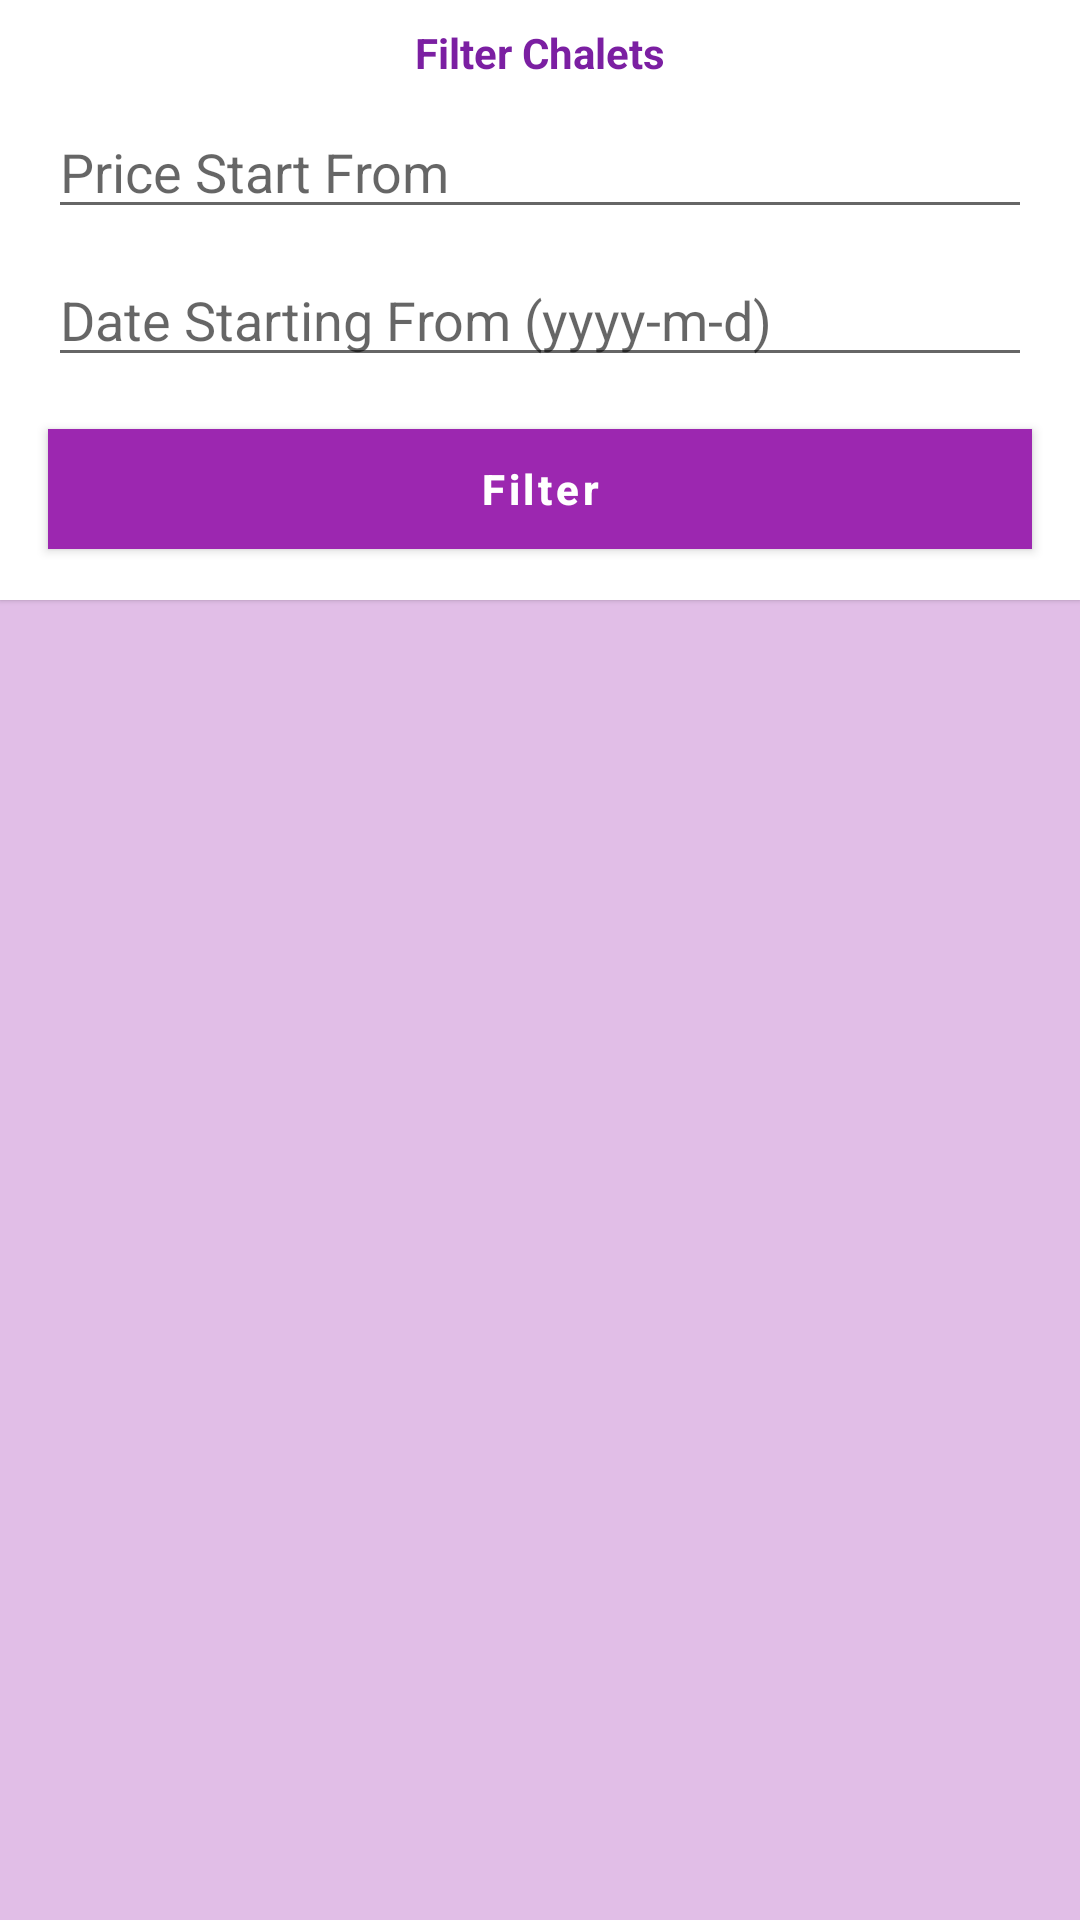

Write the Android layout XML for this screen, with the resource values it uses.
<!-- AndroidManifest.xml: application theme Theme.Chalet -->
<!-- res/layout/filter_bottom_sheets.xml -->
<?xml version="1.0" encoding="utf-8"?>
<layout xmlns:tools="http://schemas.android.com/tools"
    xmlns:android="http://schemas.android.com/apk/res/android"
    xmlns:app="http://schemas.android.com/apk/res-auto">

    <androidx.constraintlayout.widget.ConstraintLayout
        android:id="@+id/bottom_sheet_layout"
        android:layout_width="match_parent"
        android:layout_height="match_parent"
        app:behavior_hideable="false"
        app:layout_behavior="android.support.design.widget.BottomSheetBehavior">

        <com.google.android.material.card.MaterialCardView
            android:layout_width="0dp"
            android:layout_height="200dp"
            app:cardBackgroundColor="@color/chalet_white_50"
            app:cardCornerRadius="@dimen/plane_16"
            app:layout_constraintEnd_toEndOf="parent"
            app:layout_constraintStart_toStartOf="parent"
            app:layout_constraintTop_toTopOf="parent">
            <androidx.constraintlayout.widget.ConstraintLayout
                android:layout_width="match_parent"
                android:layout_height="match_parent">

                <TextView
                    android:id="@+id/textView5"
                    android:layout_width="0dp"
                    android:layout_height="wrap_content"
                    android:layout_marginStart="8dp"
                    android:layout_marginTop="8dp"
                    android:layout_marginEnd="8dp"
                    android:text="Filter Chalets"
                    android:gravity="center_horizontal"
                    android:textColor="@color/chalet_purple_900"
                    android:textSize="@dimen/plane_16"
                    android:textStyle="bold"
                    app:layout_constraintEnd_toEndOf="parent"
                    app:layout_constraintStart_toStartOf="parent"
                    app:layout_constraintTop_toTopOf="parent" />


                <com.google.android.material.textfield.TextInputEditText
                    android:id="@+id/editTextText_price_from"
                    android:layout_width="0dp"
                    android:layout_height="wrap_content"
                    android:layout_marginStart="16dp"
                    android:layout_marginTop="8dp"
                    android:layout_marginEnd="16dp"
                    android:ems="10"
                    android:hint="@string/price_start_from"
                    android:inputType="number"
                    app:layout_constraintEnd_toEndOf="parent"
                    app:layout_constraintStart_toStartOf="parent"
                    app:layout_constraintTop_toBottomOf="@+id/textView5" />

                <com.google.android.material.textfield.TextInputEditText
                    android:id="@+id/editTextText_date_from"
                    android:layout_width="0dp"
                    android:layout_height="wrap_content"
                    android:layout_marginStart="16dp"
                    android:layout_marginTop="8dp"
                    android:layout_marginEnd="16dp"
                    android:ems="10"
                    android:inputType="datetime"
                    android:hint="@string/date_starting_from_yyyy_m_d"
                    app:layout_constraintEnd_toEndOf="parent"
                    app:layout_constraintStart_toStartOf="parent"
                    app:layout_constraintTop_toBottomOf="@+id/editTextText_price_from" />

                <com.google.android.material.button.MaterialButton
                    android:id="@+id/button_filter"
                    android:layout_width="0dp"
                    android:layout_height="52dp"
                    android:layout_marginStart="16dp"
                    android:layout_marginTop="8dp"
                    android:layout_marginEnd="16dp"
                    android:layout_marginBottom="8dp"
                    android:text="@string/filter"
                    android:textColor="@color/chalet_white_50"
                    android:textStyle="bold"
                    android:textSize="14sp"
                    android:textAllCaps="false"
                    app:cornerRadius="@dimen/plane_08"
                    app:layout_constraintBottom_toBottomOf="parent"
                    app:layout_constraintEnd_toEndOf="parent"
                    app:layout_constraintStart_toStartOf="parent"
                    app:layout_constraintTop_toBottomOf="@+id/editTextText_date_from" />
            </androidx.constraintlayout.widget.ConstraintLayout>

        </com.google.android.material.card.MaterialCardView>

    </androidx.constraintlayout.widget.ConstraintLayout>
</layout>
<!-- resources referenced by this layout -->
<resources>
  <color name="chalet_purple_900">#7B1FA2</color>
  <color name="chalet_white_50">#ffffff</color>
  <string name="date_starting_from_yyyy_m_d">Date Starting From (yyyy-m-d)</string>
  <string name="filter">Filter</string>
  <string name="price_start_from">Price Start From</string>
  <style name="Theme.Chalet" parent="Theme.MaterialComponents.DayNight.NoActionBar">
          
          <item name="colorPrimary">@color/chalet_purple_800</item>
  
          <item name="colorSecondary">@color/chalet_purple_700</item>
  
          <item name="android:colorBackground">@color/chalet_purple_700</item>
          <item name="android:colorPrimaryDark">@color/chalet_purple_700</item>
  
          <item name="colorSurface">@color/chalet_purple_800</item>
  
          <item name="colorOnPrimary">@color/chalet_purple_700</item>
          <item name="colorOnSecondary">@color/chalet_purple_700</item>
          <item name="colorOnBackground">@color/chalet_purple_800</item>
          <item name="colorOnSurface">@color/chalet_white_50</item>
  
          
          <item name="android:windowBackground">?android:colorBackground</item>
          <item name="android:windowLightStatusBar" tools:ignore="NewApi">true</item>
          <item name="android:statusBarColor">@color/chalet_purple_700</item>
          <item name="scrimBackground">@color/chalet_purple_700</item>
          <item name="emphasisHighAlpha">0.87</item>
      </style>
  <color name="chalet_purple_800">#9C27B0</color>
  <color name="chalet_purple_700">#E1BEE7</color>
</resources>
